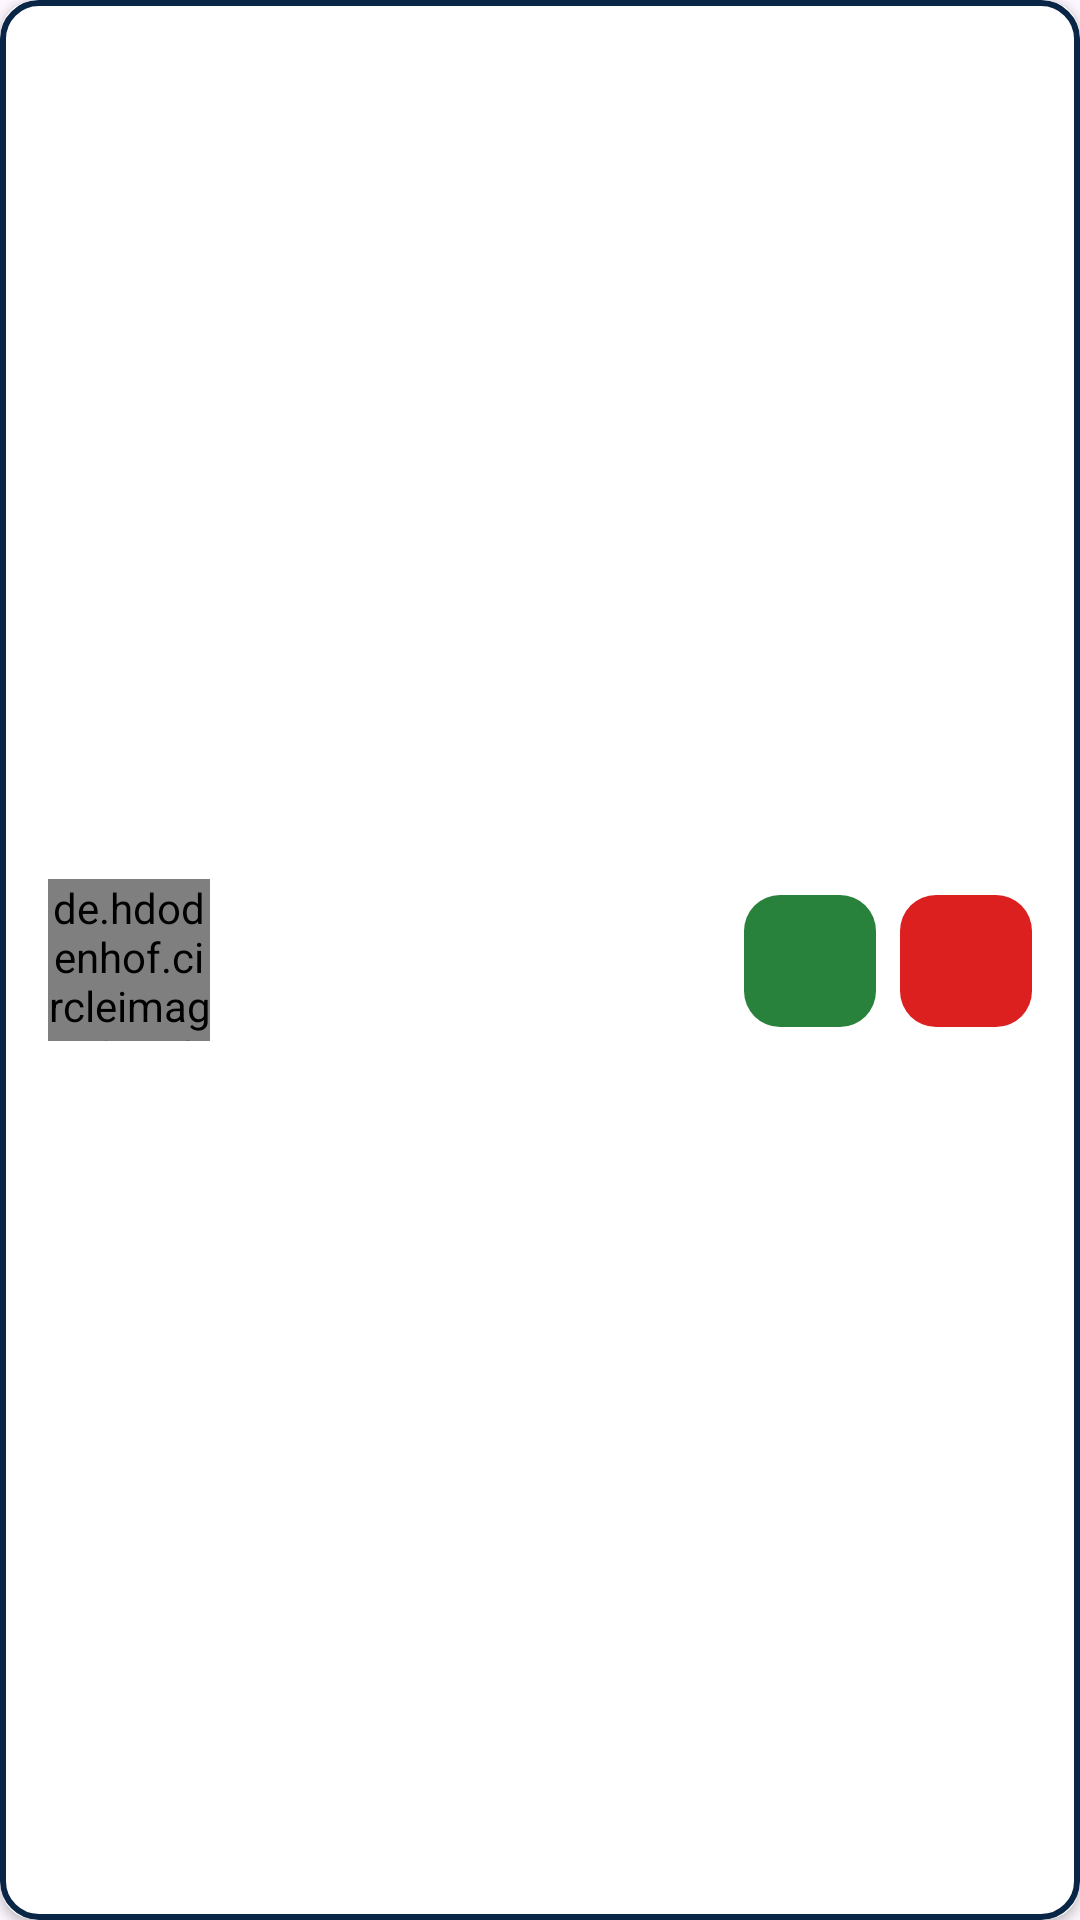

The Android layout XML behind this screen, and the referenced resources:
<!-- AndroidManifest.xml: application theme Theme.JejakAnak -->
<!-- res/layout/card_child_item.xml -->
<?xml version="1.0" encoding="utf-8"?>
<androidx.cardview.widget.CardView xmlns:android="http://schemas.android.com/apk/res/android"
    xmlns:app="http://schemas.android.com/apk/res-auto"
    xmlns:tools="http://schemas.android.com/tools"
    android:id="@+id/card_child_item"
    android:layout_width="match_parent"
    android:layout_height="wrap_content"
    android:layout_marginBottom="16dp"
    android:elevation="2dp"
    app:cardCornerRadius="12dp">

    <androidx.constraintlayout.widget.ConstraintLayout
        android:id="@+id/child_item_container"
        android:layout_width="match_parent"
        android:layout_height="match_parent"
        android:background="@drawable/shape_bg_rounded_corner_bordered_white_stroke_dark_blue_12_full_radius">

        <de.hdodenhof.circleimageview.CircleImageView
            android:id="@+id/iv_child_avatar"
            android:layout_width="54dp"
            android:layout_height="54dp"
            android:layout_marginVertical="16dp"
            android:layout_marginStart="16dp"
            app:civ_border_color="@color/dark_blue_0A2647"
            app:civ_border_width="1dp"
            app:layout_constraintBottom_toBottomOf="parent"
            app:layout_constraintStart_toStartOf="parent"
            app:layout_constraintTop_toTopOf="parent"
            tools:src="@tools:sample/avatars" />

        <LinearLayout
            android:id="@+id/container_child_data"
            android:layout_width="0dp"
            android:layout_height="wrap_content"
            android:layout_margin="16dp"
            android:orientation="vertical"
            app:layout_constraintBottom_toBottomOf="@id/iv_child_avatar"
            app:layout_constraintEnd_toStartOf="@id/btn_see_child"
            app:layout_constraintStart_toEndOf="@id/iv_child_avatar"
            app:layout_constraintTop_toTopOf="@id/iv_child_avatar">

            <TextView
                android:id="@+id/tv_child_name"
                style="@style/font_16_bold_dark_blue_180B3F"
                android:layout_width="wrap_content"
                android:layout_height="wrap_content"
                android:ellipsize="end"
                android:maxLines="2"
                tools:text="@tools:sample/first_names" />

            <TextView
                android:id="@+id/tv_child_email"
                style="@style/font_14_medium_primary_40"
                android:layout_width="wrap_content"
                android:layout_height="wrap_content"
                android:ellipsize="end"
                android:maxLines="2"
                tools:text="@tools:sample/lorem" />

            <TextView
                android:id="@+id/tv_child_distance"
                style="@style/font_14_normal_red_DC2020"
                android:layout_width="wrap_content"
                android:layout_height="wrap_content"
                android:ellipsize="end"
                android:maxLines="1"
                tools:text="@tools:sample/us_zipcodes" />
        </LinearLayout>

        <androidx.appcompat.widget.AppCompatImageButton
            android:id="@+id/btn_see_child"
            android:layout_width="44dp"
            android:layout_height="44dp"
            android:layout_marginEnd="8dp"
            android:background="@drawable/shape_bg_rounded_corner_button_refresh_green_12_full_radius"
            android:src="@drawable/ic_eye_white"
            app:layout_constraintBottom_toBottomOf="@id/container_child_data"
            app:layout_constraintEnd_toStartOf="@id/btn_delete_child"
            app:layout_constraintTop_toTopOf="@id/container_child_data" />

        <androidx.appcompat.widget.AppCompatImageButton
            android:id="@+id/btn_delete_child"
            android:layout_width="44dp"
            android:layout_height="44dp"
            android:layout_marginEnd="16dp"
            android:background="@drawable/shape_bg_rounded_corner_button_logout_red_12_full_radius"
            android:src="@drawable/ic_delete_white"
            app:layout_constraintBottom_toBottomOf="@id/btn_see_child"
            app:layout_constraintEnd_toEndOf="parent"
            app:layout_constraintTop_toTopOf="@id/btn_see_child" />
    </androidx.constraintlayout.widget.ConstraintLayout>
</androidx.cardview.widget.CardView>
<!-- resources referenced by this layout -->
<resources>
  <color name="dark_blue_0A2647">#0A2647</color>
  <!-- drawable shape_bg_rounded_corner_bordered_white_stroke_dark_blue_12_full_radius (drawable) -->
  <?xml version="1.0" encoding="utf-8"?>
  <shape xmlns:android="http://schemas.android.com/apk/res/android">
      <corners android:radius="12dp" />
      <solid android:color="@color/white" />
      <stroke android:color="@color/dark_blue_0A2647" />
      <stroke android:width="2dp" />
  </shape>
  <!-- drawable shape_bg_rounded_corner_button_logout_red_12_full_radius (drawable) -->
  <?xml version="1.0" encoding="utf-8"?>
  <shape xmlns:android="http://schemas.android.com/apk/res/android" android:shape="rectangle">
      <corners android:radius="12dp"/>
      <solid android:color="@color/red_DC2020"/>
  </shape>
  <!-- drawable shape_bg_rounded_corner_button_refresh_green_12_full_radius (drawable) -->
  <?xml version="1.0" encoding="utf-8"?>
  <shape xmlns:android="http://schemas.android.com/apk/res/android" android:shape="rectangle">
      <corners android:radius="12dp"/>
      <solid android:color="@color/green_29823B"/>
  </shape>
  <style name="font_14_medium_primary_40">
          <item name="android:textSize">14sp</item>
          <item name="android:textColor">@color/primary_40</item>
          <item name="android:textStyle">normal</item>
      </style>
  <style name="font_14_normal_red_DC2020">
          <item name="android:textSize">14sp</item>
          <item name="android:textColor">@color/red_DC2020</item>
          <item name="android:textStyle">normal</item>
      </style>
  <style name="font_16_bold_dark_blue_180B3F">
          <item name="android:textSize">16sp</item>
          <item name="android:textColor">@color/dark_blue_0A2647</item>
          <item name="android:textStyle">bold</item>
      </style>
  <style name="Theme.JejakAnak" parent="Base.Theme.JejakAnak" />
  <color name="white">#FFFFFFFF</color>
  <color name="red_DC2020">#DC2020</color>
  <color name="green_29823B">#29823B</color>
  <color name="primary_40">#655C7F</color>
  <style name="Base.Theme.JejakAnak" parent="Theme.Material3.DayNight.NoActionBar">
          
          
      </style>
</resources>
